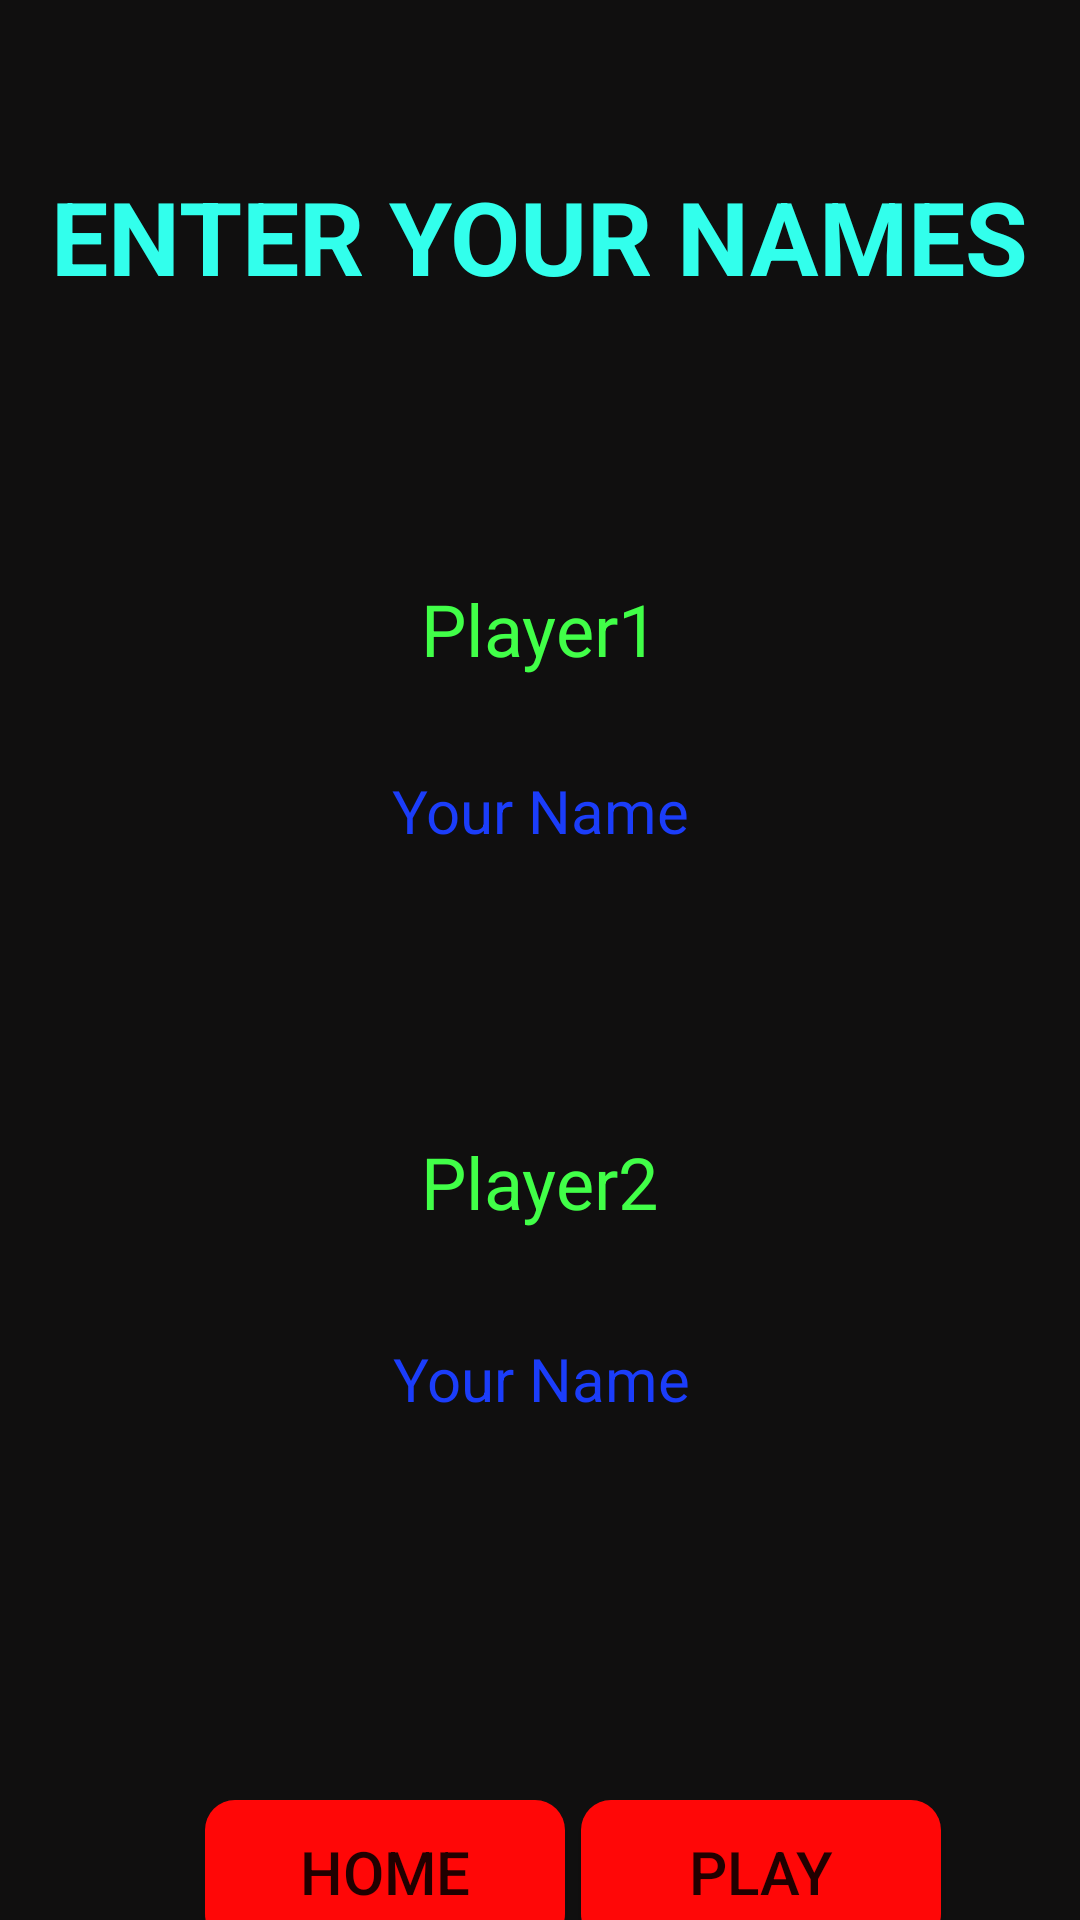

This screen was rendered from an Android layout file. Write that file and the resources it references.
<!-- AndroidManifest.xml: application theme Theme.FourSquareTester -->
<!-- res/layout/activity_names.xml -->
<?xml version="1.0" encoding="utf-8"?>
<androidx.constraintlayout.widget.ConstraintLayout xmlns:android="http://schemas.android.com/apk/res/android"
    xmlns:app="http://schemas.android.com/apk/res-auto"
    xmlns:tools="http://schemas.android.com/tools"
    android:layout_width="match_parent"
    android:layout_height="match_parent"
    tools:context=".Names"
    android:background="#100F0F">


    <Button
        android:id="@+id/button"
        android:layout_width="120dp"
        android:layout_height="48dp"
        android:layout_marginTop="600dp"
        android:background="@drawable/redbutton"
        android:onClick="homebutton2tap"
        android:text="@string/homebutton"
        android:textSize="20sp"
        app:layout_constraintEnd_toEndOf="parent"
        app:layout_constraintHorizontal_bias="0.285"
        app:layout_constraintStart_toStartOf="parent"
        app:layout_constraintTop_toTopOf="parent" />

    <Button
        android:id="@+id/button2"
        android:layout_width="120dp"
        android:layout_height="48dp"
        android:layout_marginTop="600dp"
        android:background="@drawable/redbutton"
        android:onClick="playtap"
        android:text="@string/playbutton"
        android:textSize="20sp"
        app:layout_constraintEnd_toEndOf="parent"
        app:layout_constraintHorizontal_bias="0.807"
        app:layout_constraintStart_toStartOf="parent"
        app:layout_constraintTop_toTopOf="parent" />

    <TextView
        android:id="@+id/textView6"
        android:layout_width="wrap_content"
        android:layout_height="wrap_content"
        android:layout_marginTop="56dp"
        android:text="@string/nametitle"
        android:textAlignment="center"
        android:textColor="#32FFEC"
        android:textSize="34sp"
        android:textStyle="bold"
        app:layout_constraintEnd_toEndOf="parent"
        app:layout_constraintHorizontal_bias="0.494"
        app:layout_constraintStart_toStartOf="parent"
        app:layout_constraintTop_toTopOf="parent" />

    <TextView
        android:id="@+id/textView7"
        android:layout_width="wrap_content"
        android:layout_height="wrap_content"
        android:layout_marginTop="92dp"
        android:text="@string/player1"
        android:textColor="#41FF48"
        android:textSize="24sp"
        app:layout_constraintEnd_toEndOf="parent"
        app:layout_constraintStart_toStartOf="parent"
        app:layout_constraintTop_toBottomOf="@+id/textView6" />

    <TextView
        android:id="@+id/textView8"
        android:layout_width="wrap_content"
        android:layout_height="wrap_content"
        android:layout_marginTop="128dp"
        android:text="@string/player2"
        android:textColor="#41FF48"
        android:textSize="24sp"
        app:layout_constraintEnd_toEndOf="parent"
        app:layout_constraintStart_toStartOf="parent"
        app:layout_constraintTop_toBottomOf="@+id/textInputLayout" />

    <com.google.android.material.textfield.TextInputLayout
        android:id="@+id/textInputLayout2"
        android:layout_width="409dp"
        android:layout_height="wrap_content"
        android:layout_marginTop="92dp"
        app:layout_constraintEnd_toEndOf="@+id/textInputEditText"
        app:layout_constraintHorizontal_bias="0.503"
        app:layout_constraintStart_toStartOf="@+id/textInputEditText"
        app:layout_constraintTop_toBottomOf="@+id/textView8">

    </com.google.android.material.textfield.TextInputLayout>

    <com.google.android.material.textfield.TextInputLayout
        android:id="@+id/textInputLayout"
        android:layout_width="409dp"
        android:layout_height="wrap_content"
        android:layout_marginTop="24dp"
        app:layout_constraintEnd_toEndOf="@+id/textInputEditText2"
        app:layout_constraintStart_toStartOf="@+id/textInputEditText2"
        app:layout_constraintTop_toBottomOf="@+id/textView7">

    </com.google.android.material.textfield.TextInputLayout>

    <com.google.android.material.textfield.TextInputEditText
        android:id="@+id/textInputEditText2"
        android:layout_width="251dp"
        android:layout_height="73dp"
        android:layout_marginTop="8dp"
        android:background="#00FD0056"
        android:hint="@string/NameHint"
        android:textAlignment="center"
        android:textColor="#1B3DFA"
        android:textColorHint="#1B3DFA"
        android:textSize="20sp"
        app:layout_constraintEnd_toEndOf="parent"
        app:layout_constraintStart_toStartOf="parent"
        app:layout_constraintTop_toBottomOf="@+id/textView7" />

    <com.google.android.material.textfield.TextInputEditText
        android:id="@+id/textInputEditText"
        android:layout_width="246dp"
        android:layout_height="83dp"
        android:layout_marginTop="8dp"
        android:background="#00FD0056"
        android:hint="@string/NameHint"
        android:textAlignment="center"
        android:textColor="#1B3DFA"
        android:textColorHint="#1B3DFA"
        android:textSize="20sp"
        app:layout_constraintEnd_toEndOf="parent"
        app:layout_constraintHorizontal_bias="0.503"
        app:layout_constraintStart_toStartOf="parent"
        app:layout_constraintTop_toBottomOf="@+id/textView8" />


</androidx.constraintlayout.widget.ConstraintLayout>
<!-- resources referenced by this layout -->
<resources>
  <!-- drawable redbutton (drawable) -->
  <?xml version="1.0" encoding="utf-8"?>
  <selector xmlns:android="http://schemas.android.com/apk/res/android" xmlns:andriod="http://schemas.android.com/aapt">
      <item>
          <shape andriod:shape="rectangle">
              <solid android:color="#FF0707"/>
              <corners android:radius="10dp"/>
          </shape>
      </item>
  
  </selector>
  <string name="NameHint">Your Name</string>
  <string name="homebutton">Home</string>
  <string name="nametitle">ENTER YOUR NAMES</string>
  <string name="playbutton">Play</string>
  <string name="player1">Player1</string>
  <string name="player2">Player2</string>
  <style name="Theme.FourSquareTester" parent="Theme.AppCompat.Light.NoActionBar">
          
          <item name="colorPrimary">@color/purple_500</item>
          <item name="colorPrimaryVariant">@color/purple_700</item>
          <item name="colorOnPrimary">@color/white</item>
          
          <item name="colorSecondary">@color/teal_200</item>
          <item name="colorSecondaryVariant">@color/teal_700</item>
          <item name="colorOnSecondary">@color/black</item>
          
          <item name="android:statusBarColor">?attr/colorPrimaryVariant</item>
          
      </style>
  <!-- not gathered from this repository: default colours our renderer supplied (Android Studio template values) -->
  <color name="purple_500">#FF6200EE</color>
  <color name="purple_700">#FF3700B3</color>
  <color name="teal_200">#FF03DAC5</color>
  <color name="teal_700">#FF018786</color>
  <color name="black">#FF000000</color>
  <color name="white">#FFFFFFFF</color>
</resources>
